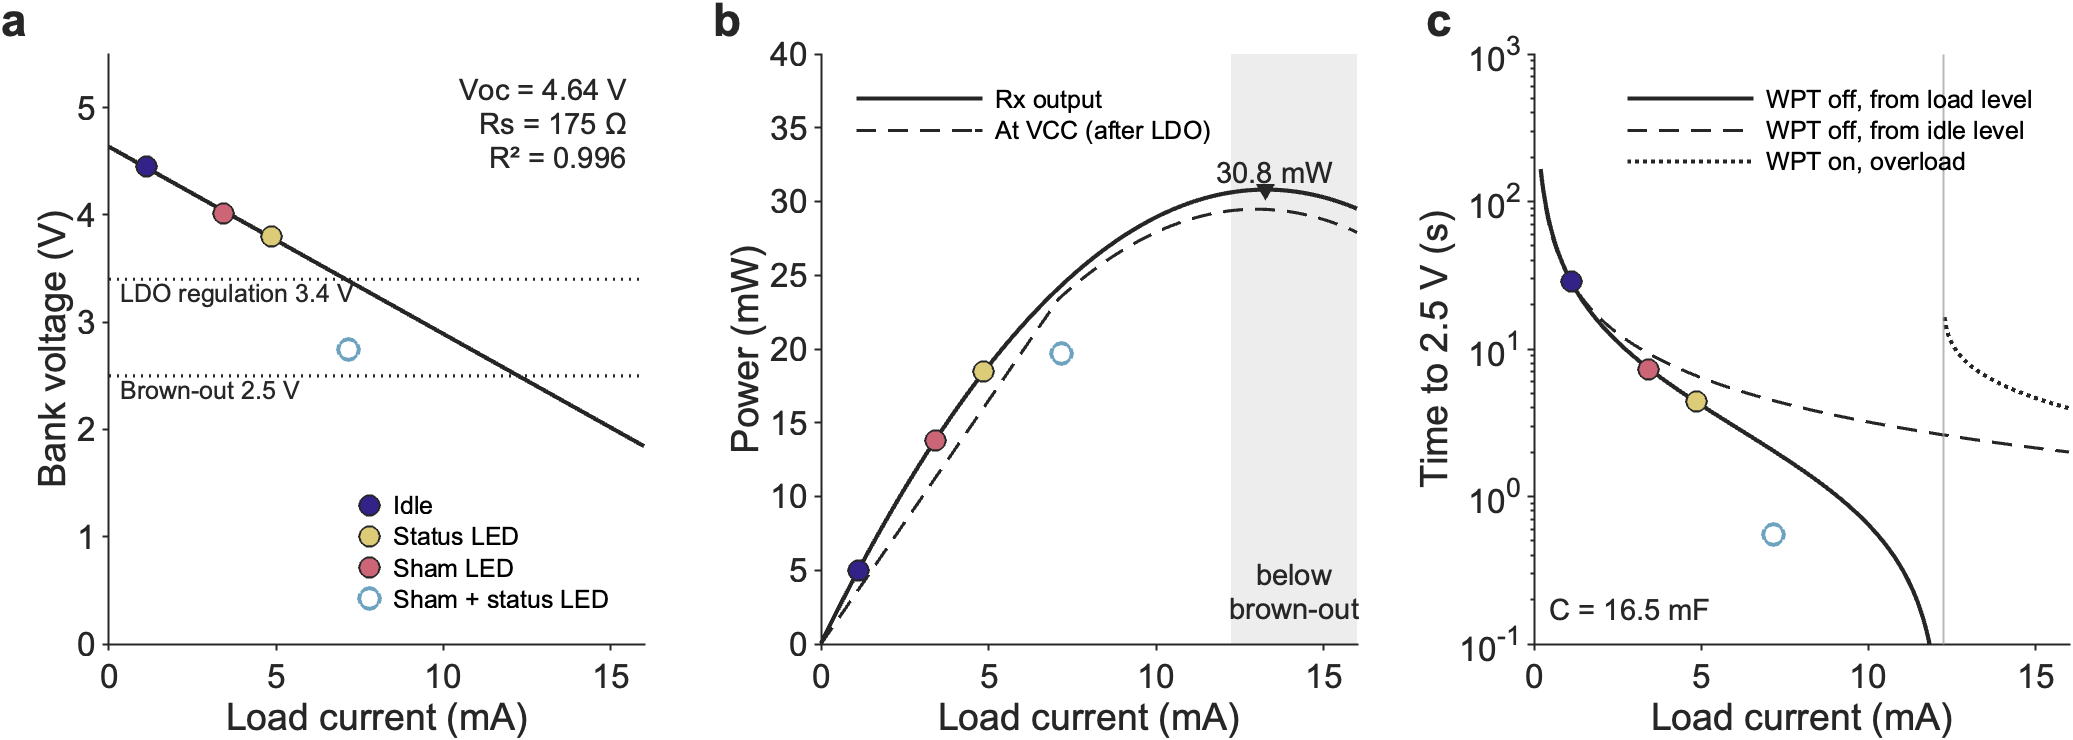

The data file committed next to this chart (first rows):
Voc_V, Rs_ohm, R2, FitStates, C_mF, Rbal_kohm, IselfIdle_uA, Pmax_mW, I_Pmax_mA, V_Pmax_V, MatchedLoad_ohm, Ireg_mA, Pvcc_Ireg_mW, Ibrownout_mA, P_Ibrownout_mW
4.637, 174.5, 0.996, 3, 16.5, 400, 11.1, 30.81, 13.28, 2.319, 174.6, 7.082, 23.37, 12.24, 30.62
